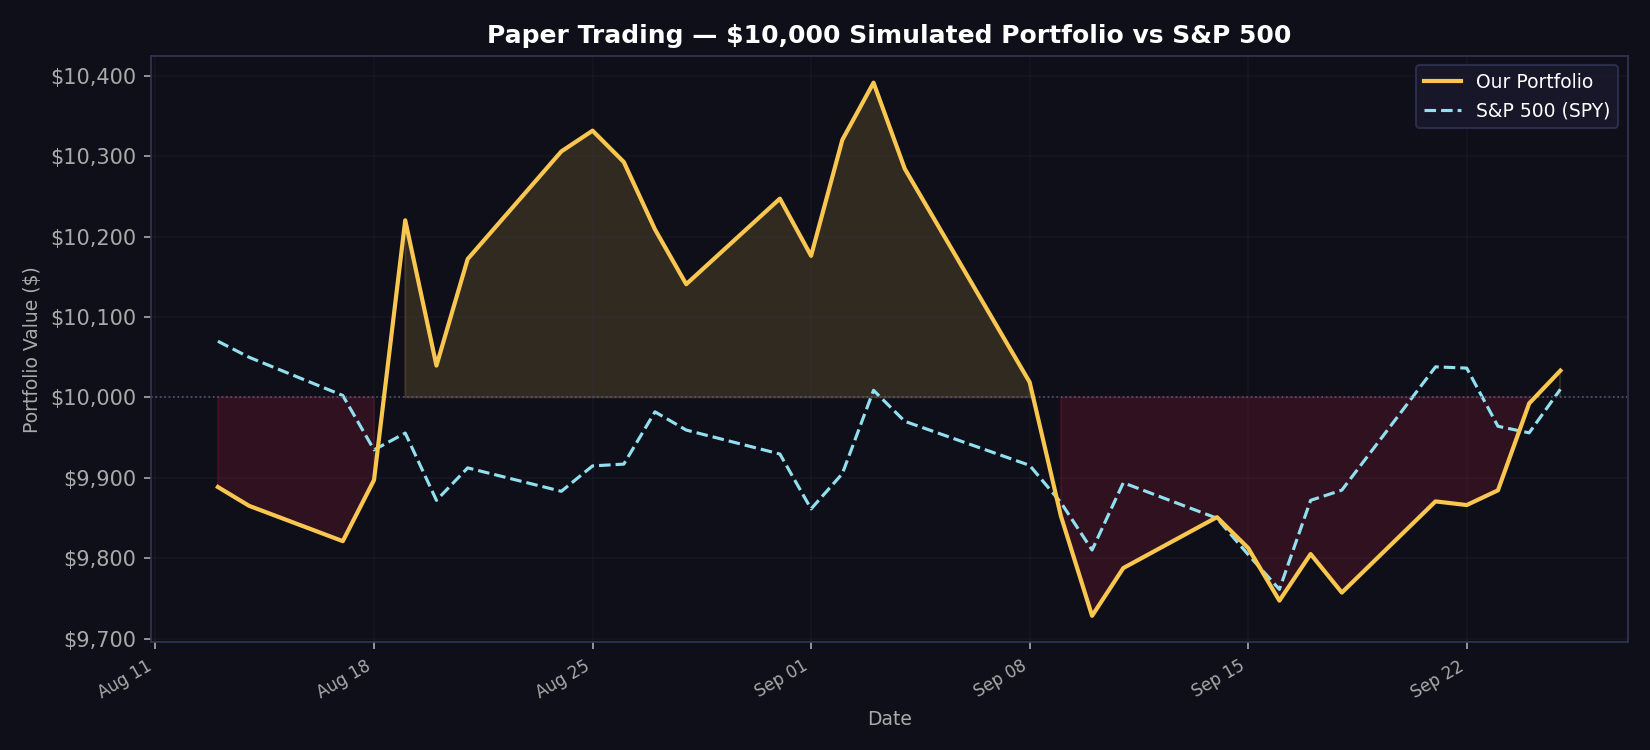

Values plotted in this chart, from the file beside it:
date, portfolio_value, spy_value, daily_return
2026-08-13, 9889, 10070, -0.01115
2026-08-14, 9865, 10050, -0.002365
2026-08-17, 9821, 10002, -0.00445
2026-08-18, 9897, 9935, 0.007737
2026-08-19, 10220, 9956, 0.03262
2026-08-20, 10040, 9872, -0.01767
2026-08-21, 10172, 9912, 0.01319
2026-08-24, 10306, 9883, 0.01315
2026-08-25, 10332, 9915, 0.002505
2026-08-26, 10293, 9917, -0.003767
2026-08-27, 10209, 9982, -0.008151
2026-08-28, 10141, 9959, -0.006669
2026-08-31, 10247, 9930, 0.01049
2026-09-01, 10176, 9861, -0.006937
2026-09-02, 10320, 9905, 0.01416
2026-09-03, 10391, 10009, 0.006899
2026-09-04, 10284, 9970, -0.0103
2026-09-08, 10019, 9915, -0.0258
2026-09-09, 9853, 9869, -0.01659
2026-09-10, 9728, 9810, -0.01261
2026-09-11, 9788, 9894, 0.006101
2026-09-14, 9851, 9850, 0.006468
2026-09-15, 9813, 9805, -0.0039
2026-09-16, 9747, 9761, -0.006662
2026-09-17, 9805, 9872, 0.005943
2026-09-18, 9757, 9885, -0.004886
2026-09-21, 9871, 10038, 0.01162
2026-09-22, 9866, 10036, -0.000461
2026-09-23, 9884, 9964, 0.001855
2026-09-24, 9992, 9956, 0.01093
2026-09-25, 10033, 10010, 0.004085
2026-09-28, , , 
